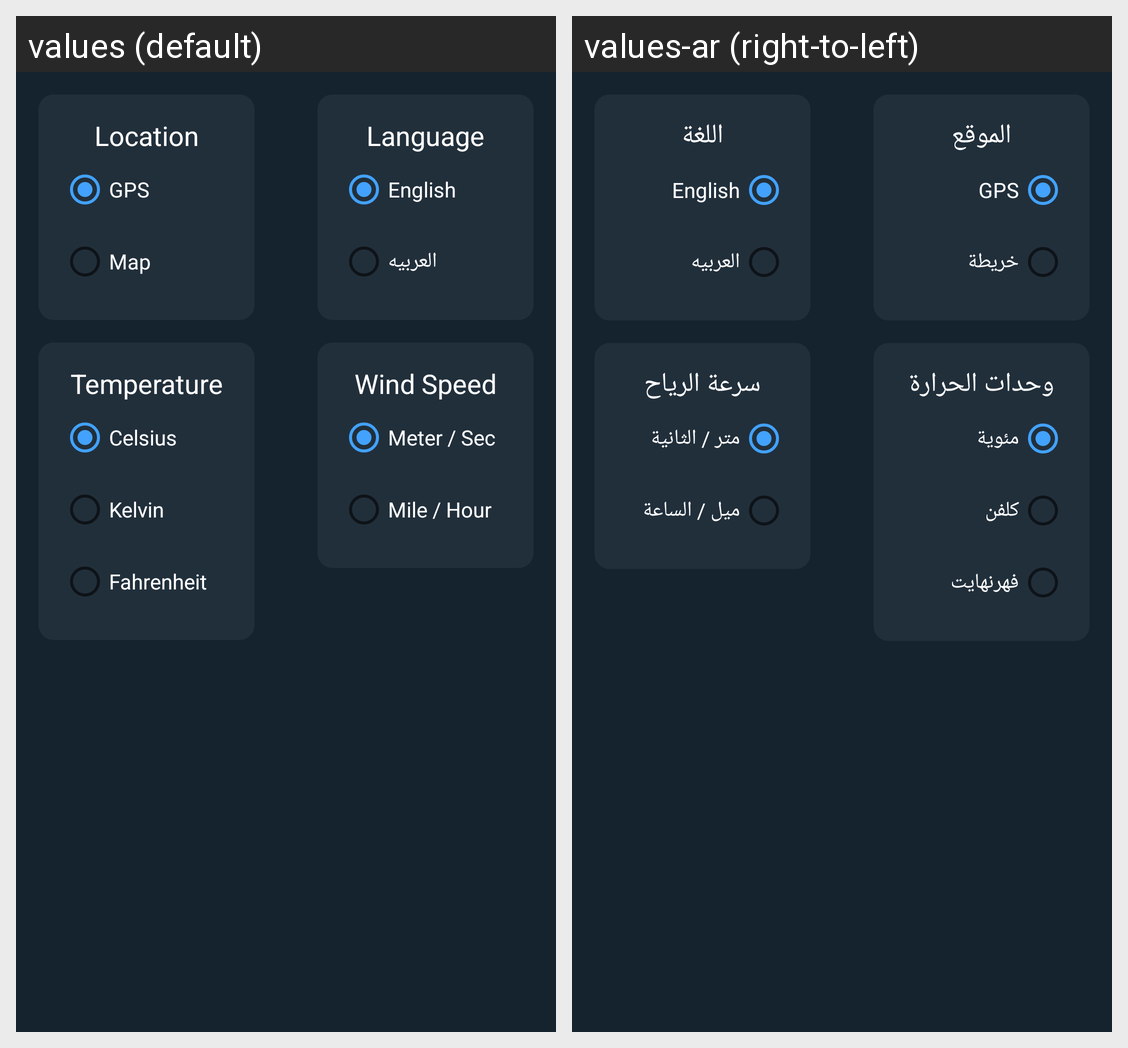

Strings drawn on this Android screen and how each of the app's shown locales translates them:
Android screen res/layout/fragment_settings.xml rendered under 2 locales, left to right: values (default), values-ar (right-to-left). Device: Nexus 5 (rendered at 1080×1920; each locale shown at half size, 540×960, under a caption strip naming it); theme Theme.WeatherForecast.
Strings drawn on this screen, with the default value and each locale's value (text and hints the layout hard-codes, and strings that could not be matched under every locale, appear in the picture but are not listed):

location
  values: Location
  values-ar: الموقع

gps
  values: GPS
  values-ar: GPS

map
  values: Map
  values-ar: خريطة

language
  values: Language
  values-ar: اللغة

english
  values: English
  values-ar: English

arabic
  values: العربيه
  values-ar: العربيه

temperature
  values: Temperature
  values-ar: وحدات الحرارة

celsius
  values: Celsius
  values-ar: مئوية

kelvin
  values: Kelvin
  values-ar: كلفن

fahrenheit
  values: Fahrenheit
  values-ar: فهرنهايت

wind_speed
  values: Wind Speed
  values-ar: سرعة الرياح

meter_per_sec
  values: Meter / Sec
  values-ar: متر / الثانية

mile_per_hour
  values: Mile / Hour
  values-ar: ميل / الساعة
